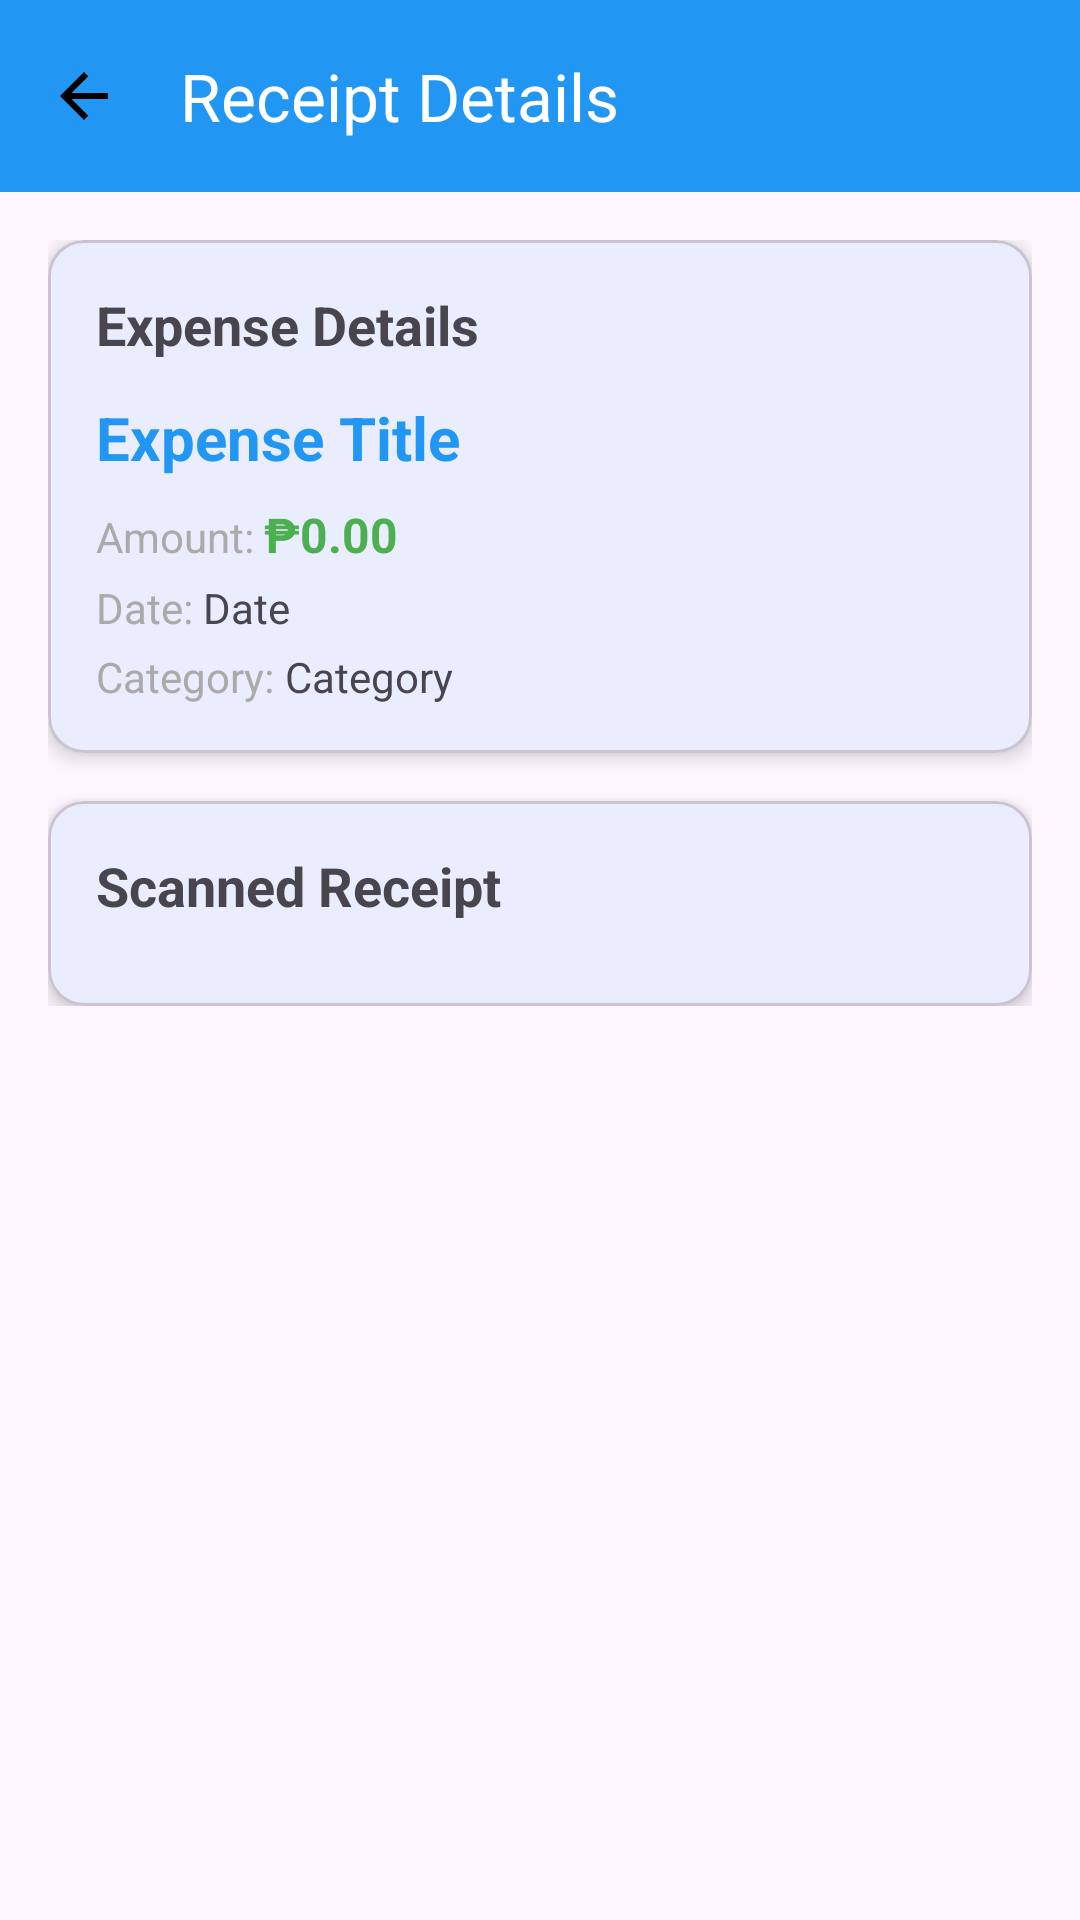

Layout XML and referenced resources for this Android screen:
<!-- AndroidManifest.xml: application theme Theme.BillBuddy -->
<!-- res/layout/activity_receipt_viewer.xml -->
<?xml version="1.0" encoding="utf-8"?>
<androidx.coordinatorlayout.widget.CoordinatorLayout xmlns:android="http://schemas.android.com/apk/res/android"
    xmlns:app="http://schemas.android.com/apk/res-auto"
    xmlns:tools="http://schemas.android.com/tools"
    android:layout_width="match_parent"
    android:layout_height="match_parent"
    tools:context=".ReceiptViewerActivity">

    <com.google.android.material.appbar.AppBarLayout
        android:layout_width="match_parent"
        android:layout_height="wrap_content">

        <androidx.appcompat.widget.Toolbar
            android:id="@+id/toolbar"
            android:layout_width="match_parent"
            android:layout_height="?attr/actionBarSize"
            android:background="?attr/colorPrimary"
            app:navigationIcon="@drawable/ic_arrow_back"
            app:title="Receipt Details"
            app:titleTextColor="@android:color/white" />

    </com.google.android.material.appbar.AppBarLayout>

    <androidx.core.widget.NestedScrollView
        android:layout_width="match_parent"
        android:layout_height="match_parent"
        app:layout_behavior="@string/appbar_scrolling_view_behavior">

        <LinearLayout
            android:layout_width="match_parent"
            android:layout_height="wrap_content"
            android:orientation="vertical"
            android:padding="16dp">

            
            <com.google.android.material.card.MaterialCardView
                android:layout_width="match_parent"
                android:layout_height="wrap_content"
                android:layout_marginBottom="16dp"
                app:cardCornerRadius="12dp"
                app:cardElevation="4dp">

                <LinearLayout
                    android:layout_width="match_parent"
                    android:layout_height="wrap_content"
                    android:orientation="vertical"
                    android:padding="16dp">

                    <TextView
                        android:layout_width="wrap_content"
                        android:layout_height="wrap_content"
                        android:text="Expense Details"
                        android:textSize="18sp"
                        android:textStyle="bold"
                        android:layout_marginBottom="12dp" />

                    <TextView
                        android:id="@+id/tvExpenseTitle"
                        android:layout_width="wrap_content"
                        android:layout_height="wrap_content"
                        android:text="Expense Title"
                        android:textSize="20sp"
                        android:textStyle="bold"
                        android:textColor="@color/colorPrimary"
                        android:layout_marginBottom="8dp"
                        tools:text="Medicine from Southstar Drug" />

                    <LinearLayout
                        android:layout_width="match_parent"
                        android:layout_height="wrap_content"
                        android:orientation="horizontal"
                        android:layout_marginBottom="4dp">

                        <TextView
                            android:layout_width="wrap_content"
                            android:layout_height="wrap_content"
                            android:text="Amount: "
                            android:textSize="14sp"
                            android:textColor="@android:color/darker_gray" />

                        <TextView
                            android:id="@+id/tvExpenseAmount"
                            android:layout_width="wrap_content"
                            android:layout_height="wrap_content"
                            android:text="₱0.00"
                            android:textSize="16sp"
                            android:textStyle="bold"
                            android:textColor="@color/colorAccent"
                            tools:text="₱245.50" />

                    </LinearLayout>

                    <LinearLayout
                        android:layout_width="match_parent"
                        android:layout_height="wrap_content"
                        android:orientation="horizontal"
                        android:layout_marginBottom="4dp">

                        <TextView
                            android:layout_width="wrap_content"
                            android:layout_height="wrap_content"
                            android:text="Date: "
                            android:textSize="14sp"
                            android:textColor="@android:color/darker_gray" />

                        <TextView
                            android:id="@+id/tvExpenseDate"
                            android:layout_width="wrap_content"
                            android:layout_height="wrap_content"
                            android:text="Date"
                            android:textSize="14sp"
                            tools:text="July 18, 2025" />

                    </LinearLayout>

                    <LinearLayout
                        android:layout_width="match_parent"
                        android:layout_height="wrap_content"
                        android:orientation="horizontal">

                        <TextView
                            android:layout_width="wrap_content"
                            android:layout_height="wrap_content"
                            android:text="Category: "
                            android:textSize="14sp"
                            android:textColor="@android:color/darker_gray" />

                        <TextView
                            android:id="@+id/tvExpenseCategory"
                            android:layout_width="wrap_content"
                            android:layout_height="wrap_content"
                            android:text="Category"
                            android:textSize="14sp"
                            tools:text="Healthcare" />

                    </LinearLayout>

                </LinearLayout>

            </com.google.android.material.card.MaterialCardView>

            
            <com.google.android.material.card.MaterialCardView
                android:layout_width="match_parent"
                android:layout_height="wrap_content"
                app:cardCornerRadius="12dp"
                app:cardElevation="4dp">

                <LinearLayout
                    android:layout_width="match_parent"
                    android:layout_height="wrap_content"
                    android:orientation="vertical"
                    android:padding="16dp">

                    <TextView
                        android:layout_width="wrap_content"
                        android:layout_height="wrap_content"
                        android:text="Scanned Receipt"
                        android:textSize="18sp"
                        android:textStyle="bold"
                        android:layout_marginBottom="12dp" />

                    
                    <ImageView
                        android:id="@+id/ivReceiptImage"
                        android:layout_width="match_parent"
                        android:layout_height="wrap_content"
                        android:adjustViewBounds="true"
                        android:scaleType="centerCrop"
                        android:background="@android:color/white"
                        android:layout_marginBottom="8dp"
                        android:clickable="true"
                        android:focusable="true"
                        android:foreground="?android:attr/selectableItemBackground"
                        android:visibility="gone"
                        tools:visibility="visible"
                        tools:src="@drawable/ic_receipt" />

                    
                    <LinearLayout
                        android:id="@+id/llNoReceiptContainer"
                        android:layout_width="match_parent"
                        android:layout_height="wrap_content"
                        android:orientation="vertical"
                        android:gravity="center"
                        android:padding="32dp"
                        android:visibility="gone">

                        <ImageView
                            android:layout_width="64dp"
                            android:layout_height="64dp"
                            android:src="@drawable/ic_receipt"
                            android:tint="@android:color/darker_gray"
                            android:alpha="0.5"
                            android:layout_marginBottom="16dp" />

                        <TextView
                            android:id="@+id/tvNoReceipt"
                            android:layout_width="wrap_content"
                            android:layout_height="wrap_content"
                            android:text="No scanned receipt for this Personal Expense"
                            android:textAlignment="center"
                            android:textSize="16sp"
                            android:textColor="@android:color/darker_gray" />

                    </LinearLayout>

                </LinearLayout>

            </com.google.android.material.card.MaterialCardView>

        </LinearLayout>

    </androidx.core.widget.NestedScrollView>

</androidx.coordinatorlayout.widget.CoordinatorLayout>
<!-- resources referenced by this layout -->
<resources>
  <color name="colorAccent">#4CAF50</color>
  <color name="colorPrimary">#2196F3</color>
  <!-- drawable ic_arrow_back (drawable) -->
  <?xml version="1.0" encoding="utf-8"?>
  <vector xmlns:android="http://schemas.android.com/apk/res/android"
      android:width="24dp"
      android:height="24dp"
      android:viewportWidth="24"
      android:viewportHeight="24">
      <path
          android:fillColor="@android:color/black"
          android:pathData="M20,11H7.83L13.42,5.41L12,4L4,12L12,20L13.41,18.59L7.83,13H20V11Z"/>
  </vector>
  <!-- drawable ic_receipt (drawable) -->
  <?xml version="1.0" encoding="utf-8"?>
  <vector xmlns:android="http://schemas.android.com/apk/res/android"
      android:width="24dp"
      android:height="24dp"
      android:viewportWidth="24"
      android:viewportHeight="24">
      <path
          android:fillColor="#000000"
          android:pathData="M18,17L6,17v-2h12v2zM18,13L6,13v-2h12v2zM18,9L6,9L6,7h12v2zM3,22l1.5,-1.5L6,22l1.5,-1.5L9,22l1.5,-1.5L12,22l1.5,-1.5L15,22l1.5,-1.5L18,22l1.5,-1.5L21,22L21,2l-1.5,1.5L18,2l-1.5,1.5L15,2l-1.5,1.5L12,2l-1.5,1.5L9,2 7.5,3.5 6,2 4.5,3.5 3,2v20z"/>
  </vector>
  <style name="Theme.BillBuddy" parent="Theme.Material3.DayNight.NoActionBar">
          
          <item name="colorPrimary">@color/colorPrimary</item>
          <item name="colorPrimaryVariant">@color/colorPrimaryDark</item>
          <item name="colorOnPrimary">@color/white</item>
          
          <item name="colorSecondary">@color/colorAccent</item>
          <item name="colorSecondaryVariant">@color/teal_700</item>
          <item name="colorOnSecondary">@color/white</item>
          
          <item name="android:statusBarColor">?attr/colorPrimaryVariant</item>
      </style>
  <color name="colorPrimaryDark">#1976D2</color>
  <color name="white">#FFFFFFFF</color>
  <color name="teal_700">#FF018786</color>
</resources>
